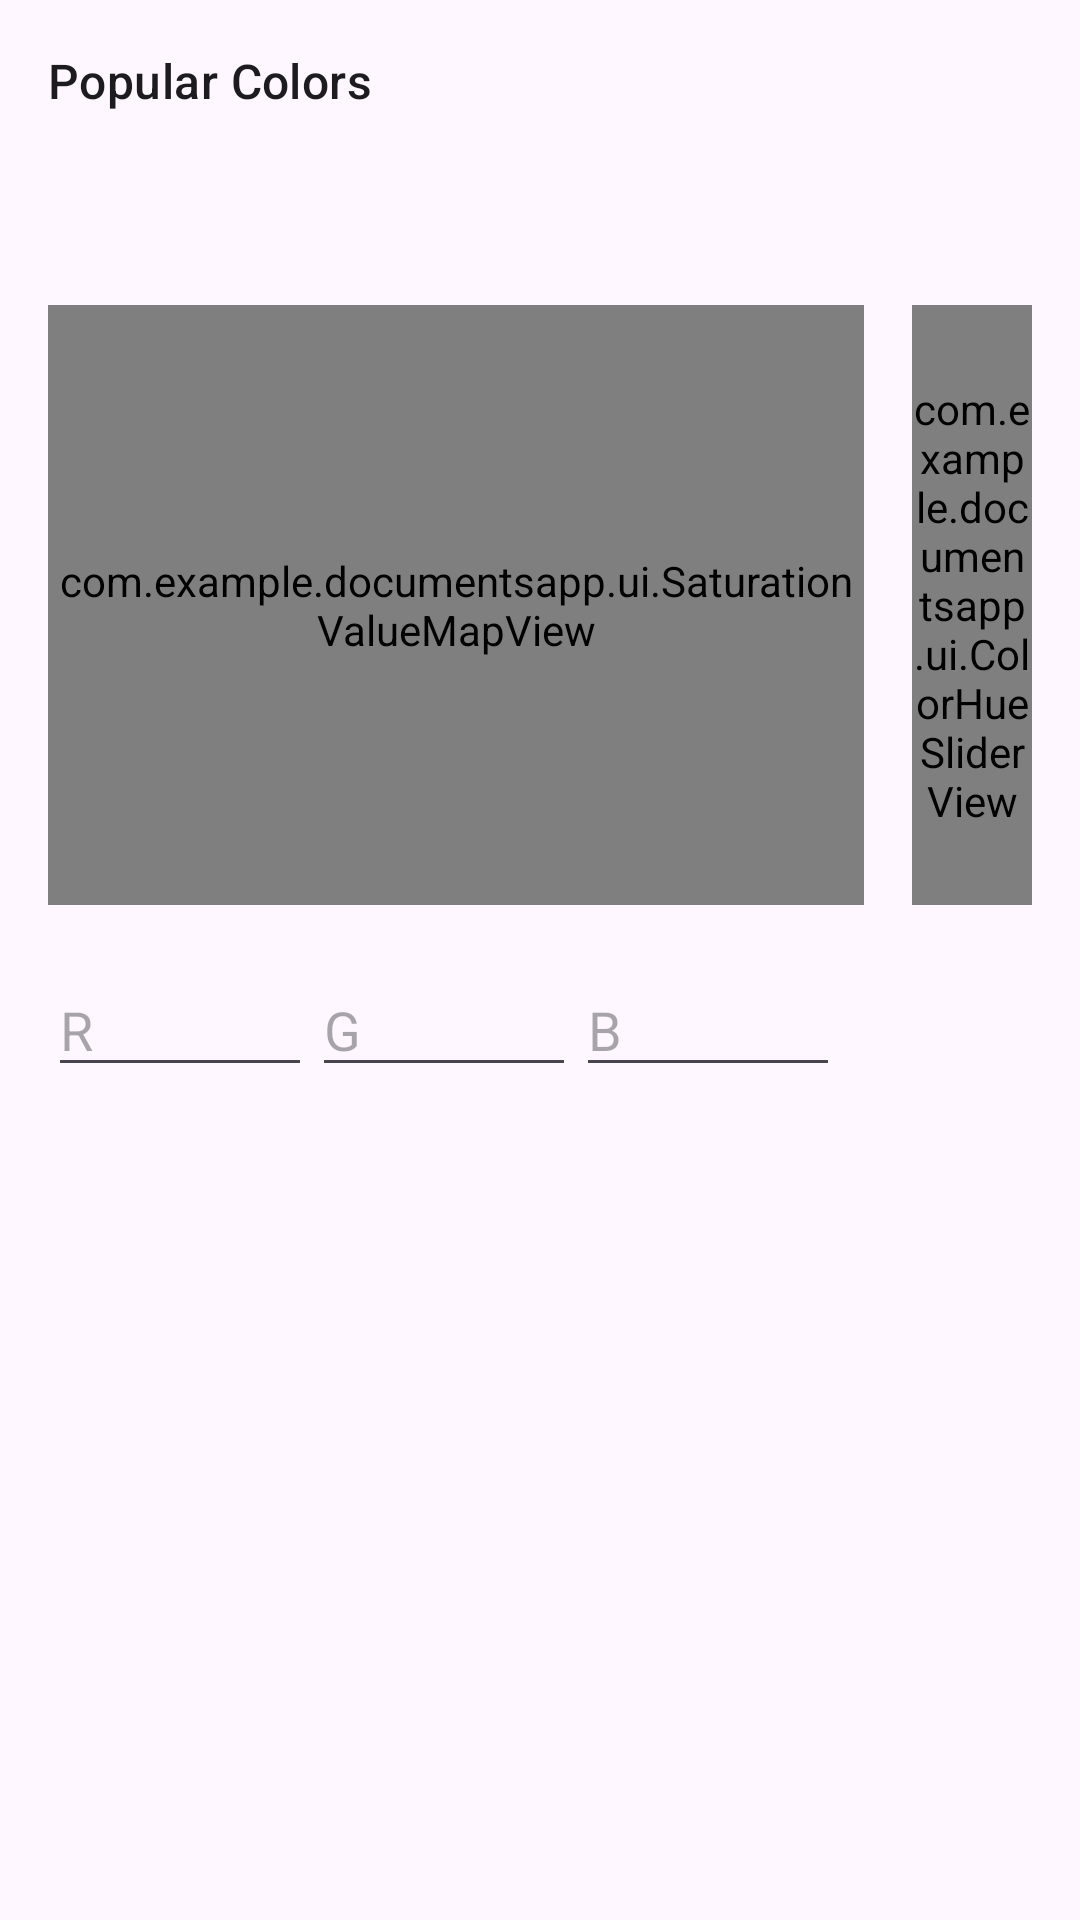

Produce the Android XML layout that renders to this screen, including the resource entries it uses.
<!-- AndroidManifest.xml: application theme Theme.DocumentsApp -->
<!-- res/layout/layout_color_picker.xml -->
<?xml version="1.0" encoding="utf-8"?>
<LinearLayout xmlns:android="http://schemas.android.com/apk/res/android"
    android:layout_width="match_parent"
    android:layout_height="wrap_content"
    android:orientation="vertical"
    android:padding="16dp">

    <TextView
        android:layout_width="wrap_content"
        android:layout_height="wrap_content"
        android:text="Popular Colors"
        android:textAppearance="@style/TextAppearance.Material3.TitleMedium"
        android:layout_marginBottom="8dp"/>

    <LinearLayout
        android:layout_width="match_parent"
        android:layout_height="wrap_content"
        android:orientation="horizontal"
        android:gravity="center"
        android:layout_marginBottom="16dp">
        <View android:id="@+id/preset_black" android:layout_width="32dp" android:layout_height="32dp" android:layout_margin="4dp" android:background="@drawable/circle_shape" android:backgroundTint="@android:color/black" />
        <View android:id="@+id/preset_red" android:layout_width="32dp" android:layout_height="32dp" android:layout_margin="4dp" android:background="@drawable/circle_shape" android:backgroundTint="@android:color/holo_red_dark" />
        <View android:id="@+id/preset_light_blue" android:layout_width="32dp" android:layout_height="32dp" android:layout_margin="4dp" android:background="@drawable/circle_shape" android:backgroundTint="@android:color/holo_blue_light" />
        <View android:id="@+id/preset_green" android:layout_width="32dp" android:layout_height="32dp" android:layout_margin="4dp" android:background="@drawable/circle_shape" android:backgroundTint="@android:color/holo_green_dark" />
        <View android:id="@+id/preset_purple" android:layout_width="32dp" android:layout_height="32dp" android:layout_margin="4dp" android:background="@drawable/circle_shape" android:backgroundTint="@android:color/holo_purple" />
        <View android:id="@+id/preset_dark_blue" android:layout_width="32dp" android:layout_height="32dp" android:layout_margin="4dp" android:background="@drawable/circle_shape" android:backgroundTint="@android:color/holo_blue_dark" />
    </LinearLayout>

    <LinearLayout
        android:layout_width="match_parent"
        android:layout_height="200dp"
        android:orientation="horizontal"
        android:layout_marginBottom="16dp">

        <com.example.documentsapp.ui.SaturationValueMapView
            android:id="@+id/sat_val_map"
            android:layout_width="0dp"
            android:layout_height="match_parent"
            android:layout_weight="1"
            android:layout_marginEnd="16dp"
            android:background="@android:color/darker_gray" />

        <com.example.documentsapp.ui.ColorHueSliderView
            android:id="@+id/hue_slider"
            android:layout_width="40dp"
            android:layout_height="match_parent"
            android:background="@android:color/darker_gray" />
    </LinearLayout>

    <LinearLayout
        android:layout_width="match_parent"
        android:layout_height="wrap_content"
        android:orientation="horizontal"
        android:gravity="center_vertical">

        <LinearLayout
            android:layout_width="0dp"
            android:layout_height="wrap_content"
            android:layout_weight="1"
            android:orientation="horizontal">

            <EditText
                android:id="@+id/edit_r"
                android:layout_width="0dp"
                android:layout_height="wrap_content"
                android:layout_weight="1"
                android:hint="R"
                android:inputType="number"
                android:maxLength="3" />

            <EditText
                android:id="@+id/edit_g"
                android:layout_width="0dp"
                android:layout_height="wrap_content"
                android:layout_weight="1"
                android:hint="G"
                android:inputType="number"
                android:maxLength="3" />

            <EditText
                android:id="@+id/edit_b"
                android:layout_width="0dp"
                android:layout_height="wrap_content"
                android:layout_weight="1"
                android:hint="B"
                android:inputType="number"
                android:maxLength="3" />
        </LinearLayout>

        <View
            android:id="@+id/color_preview"
            android:layout_width="48dp"
            android:layout_height="48dp"
            android:layout_marginStart="16dp"
            android:background="@drawable/circle_shape"
            android:backgroundTint="@android:color/black" />
    </LinearLayout>

</LinearLayout>
<!-- resources referenced by this layout -->
<resources>
  <style name="Theme.DocumentsApp" parent="Base.Theme.DocumentsApp">
          
          <item name="colorPrimary">@color/purple_500</item>
          <item name="colorPrimaryVariant">@color/purple_700</item>
          <item name="colorOnPrimary">@color/white</item>
          
          <item name="colorSecondary">@color/teal_200</item>
          <item name="colorSecondaryVariant">@color/teal_700</item>
          <item name="colorOnSecondary">@color/black</item>
          
          <item name="android:statusBarColor">?attr/colorPrimaryVariant</item>
          
      </style>
  <style name="Base.Theme.DocumentsApp" parent="Theme.Material3.DayNight.NoActionBar">
          
          
      </style>
  <!-- not gathered from this repository: default colours our renderer supplied (Android Studio template values) -->
  <color name="purple_500">#FF6200EE</color>
  <color name="purple_700">#FF3700B3</color>
  <color name="teal_200">#FF03DAC5</color>
  <color name="teal_700">#FF018786</color>
  <color name="black">#FF000000</color>
  <color name="white">#FFFFFFFF</color>
</resources>
